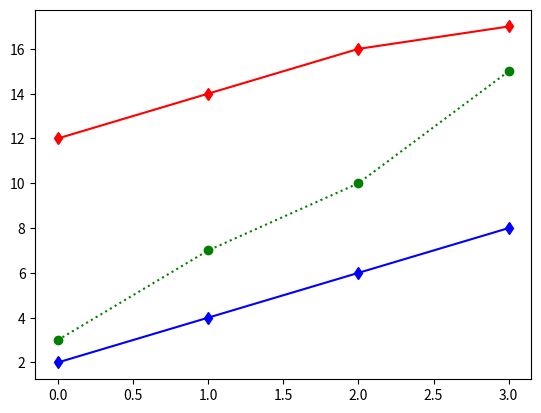

This chart was generated by the following Python code:
#multiple lines
import  matplotlib.pyplot as p
import numpy as np

x=np.array([12,14,16,17])
y=np.array([2,4,6,8])
z=np.array([3,7,10,15])
p.plot(x,'d-r')
p.plot(y,'d-b')
p.plot(z,'o:g')
p.show()